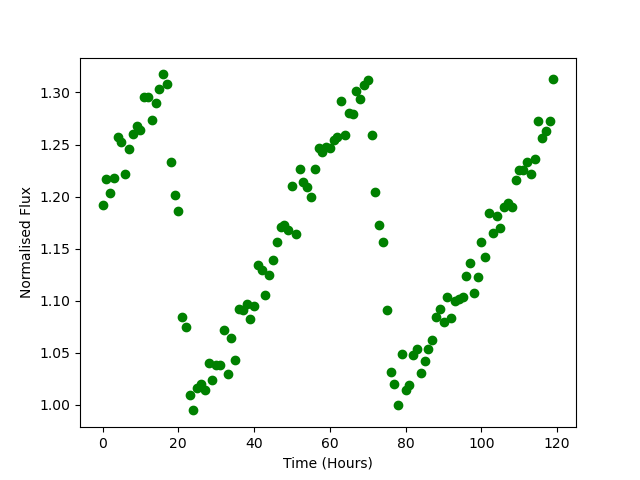

Values plotted in this chart, from the file beside it:
Time, Flux
0.0, 1.192
1.0, 1.216
2.0, 1.203
3.0, 1.218
4.0, 1.258
5.0, 1.252
6.0, 1.222
7.0, 1.246
8.0, 1.26
9.0, 1.268
10.0, 1.264
11.0, 1.296
12.0, 1.296
13.0, 1.273
14.0, 1.29
15.0, 1.304
16.0, 1.317
17.0, 1.308
18.0, 1.233
19.0, 1.202
20.0, 1.186
21.0, 1.084
22.0, 1.075
23.0, 1.01
24.0, 0.9948
25.0, 1.016
26.0, 1.02
27.0, 1.014
28.0, 1.04
29.0, 1.024
30.0, 1.038
31.0, 1.039
32.0, 1.072
33.0, 1.03
34.0, 1.064
35.0, 1.043
36.0, 1.092
37.0, 1.092
38.0, 1.097
39.0, 1.083
40.0, 1.095
41.0, 1.135
42.0, 1.13
43.0, 1.106
44.0, 1.125
45.0, 1.139
46.0, 1.156
47.0, 1.171
48.0, 1.172
49.0, 1.167
50.0, 1.21
51.0, 1.164
52.0, 1.227
53.0, 1.214
54.0, 1.209
55.0, 1.199
56.0, 1.227
57.0, 1.247
58.0, 1.243
59.0, 1.248
... 60 more rows
